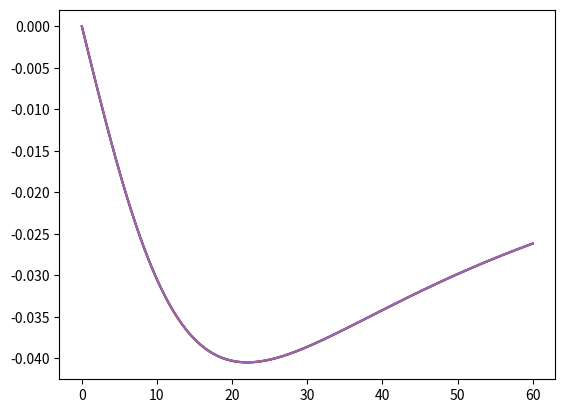

Write the Python code that produced this figure.
import numpy as np
import matplotlib
#from constants import constants as c

from matplotlib import pyplot

#calculate magnetic field from a coil with length L, radii r1 and r2 and at a position z away from the coil front

def hanle(gamma,theta,phi, x):
    signal = (1/gamma)*(1+np.cos(theta))+np.sin(theta)*(gamma*np.cos(phi)-x*np.sin(phi))/(gamma**2+x**2)
    return signal

theta = np.pi/2

x1 = np.arange(-60,0,0.01)

# pyplot.plot(x1,hanle(22,theta,np.pi*(0.5),x1))
# pyplot.plot(x1,hanle(22,theta,np.pi*(0.5+0.01),x1))
# pyplot.plot(x1,hanle(22,theta,np.pi*(0.5+0.02),x1))
# pyplot.plot(x1,hanle(22,theta,np.pi*(0.5+0.03),x1))
# pyplot.plot(x1,hanle(22,theta,np.pi*(0.5+0.04),x1))
# pyplot.plot(x1,hanle(22,theta,np.pi*(0.5+0.05),x1))

x2 = np.arange(60,0,-0.01)

# pyplot.plot(x2,hanle(22,theta,np.pi*(0.5),x2))
# pyplot.plot(x2,hanle(22,theta,np.pi*(0.5+0.01),x2))
# pyplot.plot(x2,hanle(22,theta,np.pi*(0.5+0.02),x2))
# pyplot.plot(x2,hanle(22,theta,np.pi*(0.5+0.03),x2))
# pyplot.plot(x2,hanle(22,theta,np.pi*(0.5+0.04),x2))
# pyplot.plot(x2,hanle(22,theta,np.pi*(0.5+0.05),x2))

# pyplot.plot(x2,hanle(22,theta,np.pi*(0.5),x2)-hanle(22,theta,np.pi*(0.5),x1))
# pyplot.plot(x2,hanle(22,theta,np.pi*(0.5+0.01),x2)-hanle(22,theta,np.pi*(0.5+0.01),x1))
# pyplot.plot(x2,hanle(22,theta,np.pi*(0.5+0.02),x2)-hanle(22,theta,np.pi*(0.5+0.02),x1))
# pyplot.plot(x2,hanle(22,theta,np.pi*(0.5+0.03),x2)-hanle(22,theta,np.pi*(0.5+0.03),x1))
# pyplot.plot(x2,hanle(22,theta,np.pi*(0.5+0.10),x2)-hanle(22,theta,np.pi*(0.5+0.10),x1))
# pyplot.plot(x2,hanle(22,theta,np.pi*(0.5+0.15),x2)-hanle(22,theta,np.pi*(0.5+0.15),x1))

pyplot.plot(x2,hanle(22,theta*(1.001),np.pi*(0.5+0.15),x2)-hanle(22,theta*(1.001),np.pi*(0.5+0.15),x1))
pyplot.plot(x2,hanle(22,theta*(1.01),np.pi*(0.5+0.15),x2)-hanle(22,theta*(1.01),np.pi*(0.5+0.15),x1))
pyplot.plot(x2,hanle(22,theta*(1.015),np.pi*(0.5+0.15),x2)-hanle(22,theta*(1.015),np.pi*(0.5+0.15),x1))
pyplot.plot(x2,hanle(22,theta*(1.02),np.pi*(0.5+0.15),x2)-hanle(22,theta*(1.02),np.pi*(0.5+0.15),x1))
pyplot.plot(x2,hanle(22,theta*(1.025),np.pi*(0.5+0.15),x2)-hanle(22,theta*(1.025),np.pi*(0.5+0.15),x1))

pyplot.show()